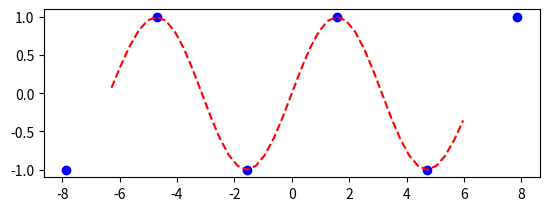

Generate this figure with matplotlib:
import math
import matplotlib.pyplot as plt


def get_li(xi, x_set=[]):
    def li(Lx):
        W = 1
        c = 1
        for each_x in x_set:
            if each_x == xi:
                continue
            W = W * (Lx - each_x)

        for each_x in x_set:
            if each_x == xi:
                continue
            c = c * (xi - each_x)

        # 这里一定要转成float类型，否则极易出现严重错误. 原因就不说了(截断误差)
        return W / float(c)

    return li


def get_basis_func_alpha(xi, x_set=[]):
    def basis_func_alpha(x):
        tmp_sum = 0
        for each_x in x_set:
            if each_x == xi:
                continue
            tmp_sum = tmp_sum + 1 / float(xi - each_x)

        return (1 + 2 * (xi - x) * tmp_sum) * ((get_li(xi, x_set))(x)) ** 2

    return basis_func_alpha


def get_basis_func_beta(xi, x_set=[]):
    return lambda x: (x - xi) * ((get_li(xi, x_set))(x)) ** 2


def get_Hermite_interpolation(x=[], fx=[], deriv=[]):
    set_of_func_alpha = []  # α(x)基函数集合
    set_of_func_beta = []  # β(x)基函数集合
    for each in x:  # 获得每个插值点的基函数
        tmp_func = get_basis_func_alpha(each, x)
        set_of_func_alpha.append(tmp_func)  # 将集合x中的每个元素对应的插值基函数保存
        tmp_func = get_basis_func_beta(each, x)
        set_of_func_beta.append(tmp_func)  # 将集合x中的每个元素对应的插值基函数保存

    def Hermite_interpolation(Hx):
        result = 0
        for index in range(len(x)):
            result = result + fx[index] * set_of_func_alpha[index](Hx) + deriv[index] * set_of_func_beta[index](
                Hx)  # 根据根据拉格朗日插值法计算Lx的值
        return result

    return Hermite_interpolation


if __name__ == '__main__':
    ''' 插值节点, 这里用二次函数生成插值节点，每两个节点x轴距离位10 '''
    import math

    sr_x = [(i * math.pi) + (math.pi / 2) for i in range(-3, 3)]
    sr_fx = [math.sin(i) for i in sr_x]
    deriv = [0 for i in sr_x]  # 导数都为 0
    Hx = get_Hermite_interpolation(sr_x, sr_fx, deriv)  # 获得插值函数
    tmp_x = [i * 0.1 * math.pi for i in range(-20, 20)]  # 测试用例
    tmp_y = [Hx(i) for i in tmp_x]  # 根据插值函数获得测试用例的纵坐标

    ''' 画图 '''
    import matplotlib.pyplot as plt

    plt.figure("play")
    ax1 = plt.subplot(211)
    plt.sca(ax1)
    plt.plot(sr_x, sr_fx, linestyle=' ', marker='o', color='b')
    plt.plot(tmp_x, tmp_y, linestyle='--', color='r')
    plt.show()